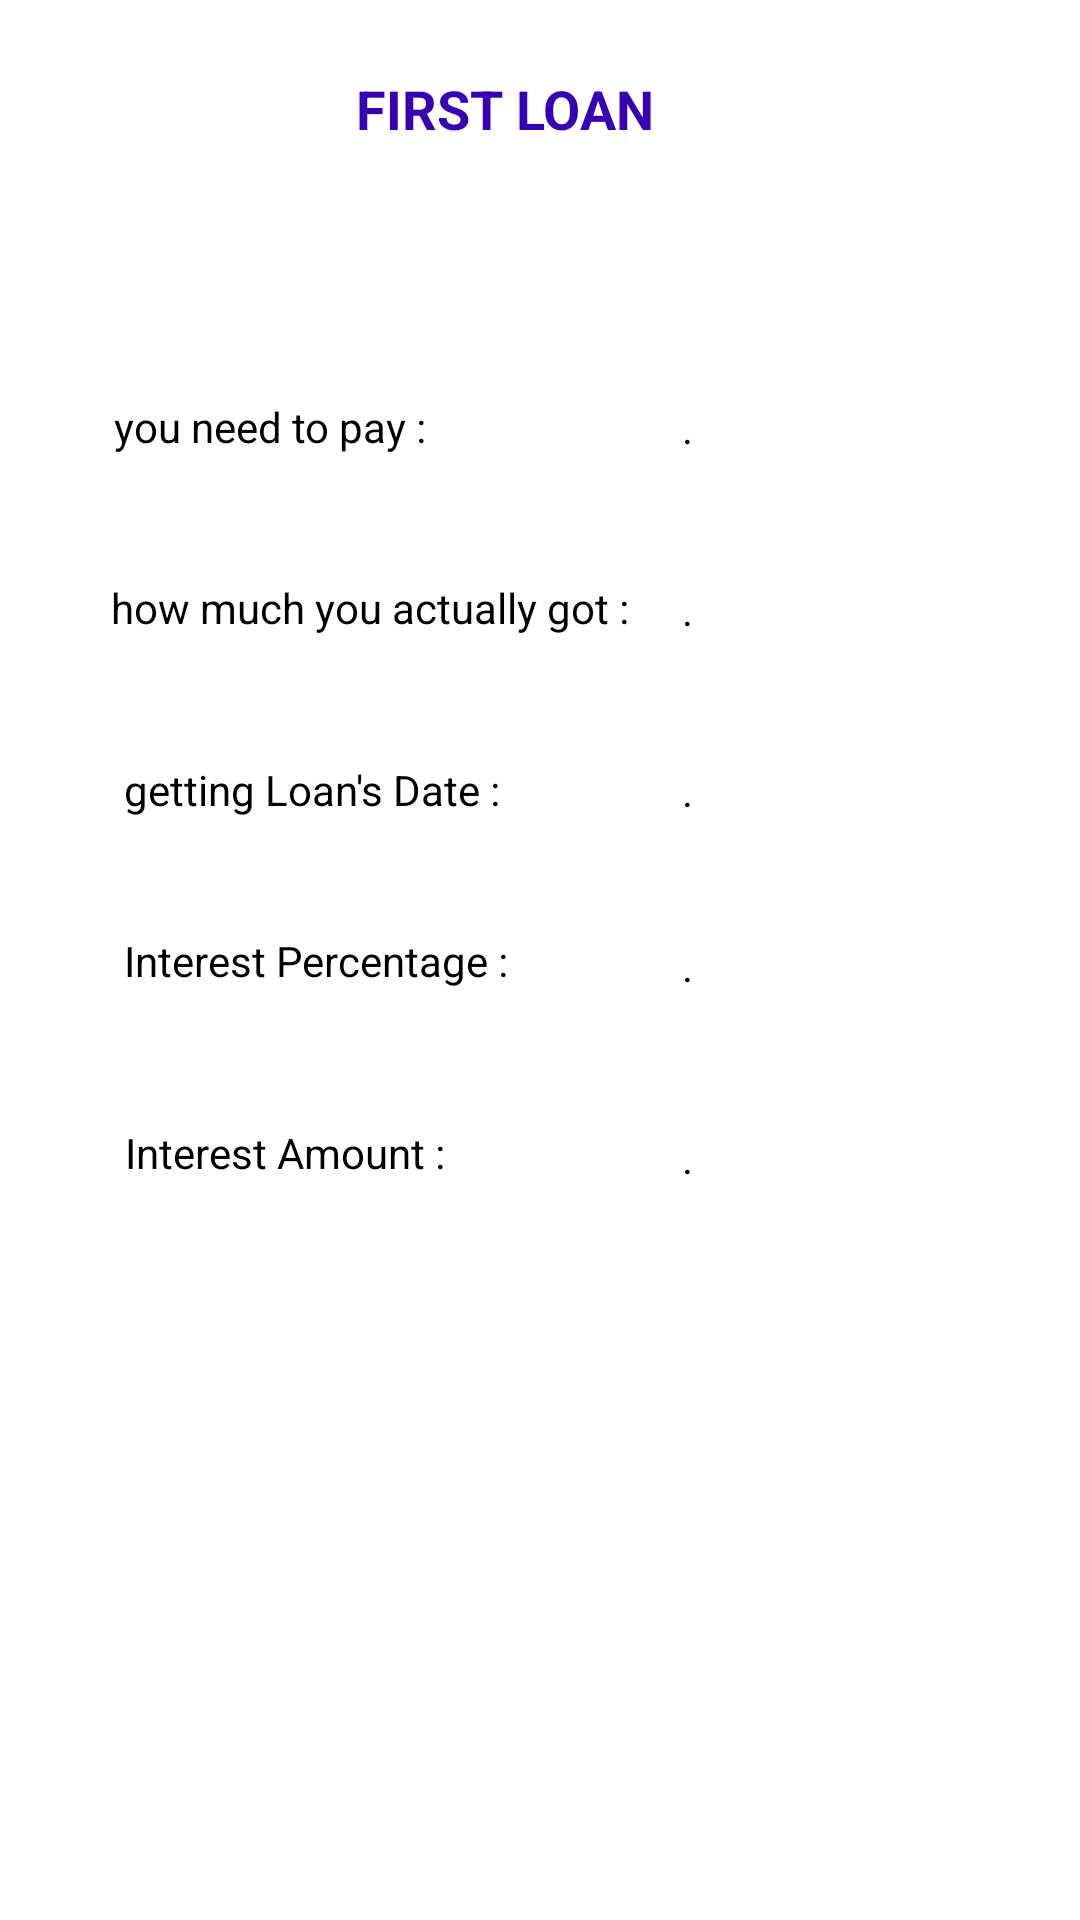

This screen was rendered from an Android layout file. Write that file and the resources it references.
<!-- AndroidManifest.xml: application theme AppTheme -->
<!-- res/layout/activity_first_loan.xml -->
<?xml version="1.0" encoding="utf-8"?>
<android.support.constraint.ConstraintLayout xmlns:android="http://schemas.android.com/apk/res/android"
    xmlns:app="http://schemas.android.com/apk/res-auto"
    xmlns:tools="http://schemas.android.com/tools"
    android:layout_width="match_parent"
    android:layout_height="match_parent"
    android:background="#ffffff"
    tools:context="com.example.user.balancemanager.FirstLoan">



    <TextView
        android:id="@+id/textView6"
        android:layout_width="wrap_content"
        android:layout_height="wrap_content"
        android:layout_marginBottom="8dp"
        android:layout_marginEnd="8dp"
        android:layout_marginStart="8dp"
        android:layout_marginTop="8dp"
        android:textColor="#000000"
        android:text="you need to pay :"
        app:layout_constraintBottom_toBottomOf="parent"
        app:layout_constraintEnd_toEndOf="parent"
        app:layout_constraintHorizontal_bias="0.125"
        app:layout_constraintStart_toStartOf="parent"
        app:layout_constraintTop_toTopOf="parent"
        app:layout_constraintVertical_bias="0.206" />

    <TextView
        android:id="@+id/textView61"
        android:layout_width="wrap_content"
        android:layout_height="wrap_content"
        android:layout_marginBottom="8dp"
        android:layout_marginEnd="8dp"
        android:layout_marginStart="8dp"
        android:layout_marginTop="8dp"
        android:text="how much you actually got :"
        android:textColor="#000000"
        app:layout_constraintBottom_toBottomOf="parent"
        app:layout_constraintEnd_toEndOf="parent"
        app:layout_constraintHorizontal_bias="0.169"
        app:layout_constraintStart_toStartOf="parent"
        app:layout_constraintTop_toTopOf="parent"
        app:layout_constraintVertical_bias="0.306" />

    <TextView
        android:id="@+id/textView4"
        android:layout_width="wrap_content"
        android:layout_height="wrap_content"
        android:layout_marginBottom="8dp"
        android:layout_marginEnd="8dp"
        android:layout_marginStart="8dp"
        android:layout_marginTop="8dp"
        android:text="Interest Percentage :"
        android:textColor="#000000"
        app:layout_constraintBottom_toBottomOf="parent"
        app:layout_constraintEnd_toEndOf="parent"
        app:layout_constraintHorizontal_bias="0.155"
        app:layout_constraintStart_toStartOf="parent"
        app:layout_constraintTop_toTopOf="parent" />

    <TextView
        android:id="@+id/textView1"
        android:layout_width="wrap_content"
        android:layout_height="wrap_content"
        android:layout_marginBottom="8dp"
        android:layout_marginEnd="8dp"
        android:layout_marginStart="8dp"
        android:layout_marginTop="8dp"
        android:text="getting Loan's Date :"
        android:textColor="#000000"
        app:layout_constraintBottom_toBottomOf="parent"
        app:layout_constraintEnd_toEndOf="parent"
        app:layout_constraintHorizontal_bias="0.152"
        app:layout_constraintStart_toStartOf="parent"
        app:layout_constraintTop_toTopOf="parent"
        app:layout_constraintVertical_bias="0.406" />

    <TextView
        android:id="@+id/textView11"
        android:layout_width="wrap_content"
        android:layout_height="wrap_content"
        android:layout_marginBottom="8dp"
        android:layout_marginEnd="8dp"
        android:layout_marginStart="8dp"
        android:layout_marginTop="8dp"
        android:text="Interest Amount :"
        android:textColor="#000000"
        app:layout_constraintBottom_toBottomOf="parent"
        app:layout_constraintEnd_toEndOf="parent"
        app:layout_constraintHorizontal_bias="0.142"
        app:layout_constraintStart_toStartOf="parent"
        app:layout_constraintTop_toTopOf="parent"
        app:layout_constraintVertical_bias="0.606" />

    <LinearLayout
        android:id="@+id/linearLayout"
        android:layout_width="368dp"
        android:layout_height="96dp"
        android:layout_marginBottom="8dp"
        android:layout_marginEnd="8dp"
        android:layout_marginStart="8dp"
        android:layout_marginTop="8dp"
        android:orientation="vertical"
        app:layout_constraintBottom_toBottomOf="parent"
        app:layout_constraintEnd_toEndOf="parent"
        app:layout_constraintHorizontal_bias="1.0"
        app:layout_constraintStart_toStartOf="parent"
        app:layout_constraintTop_toTopOf="parent"
        app:layout_constraintVertical_bias="0.0">

        <TextView
            android:id="@+id/titleInComes"
            android:layout_width="wrap_content"
            android:layout_height="wrap_content"
            android:layout_gravity="center_horizontal"
            android:padding="16dp"
            android:text="first Loan"
            android:textAllCaps="true"
            android:textColor="@color/colorPrimaryDark"
            android:textSize="18sp"
            android:textStyle="bold" />
    </LinearLayout>

    <TextView
        android:id="@+id/npay"
        android:layout_width="101dp"
        android:layout_height="31dp"
        android:layout_marginBottom="8dp"
        android:layout_marginEnd="8dp"
        android:layout_marginStart="8dp"
        android:layout_marginTop="8dp"
        android:text="."
        android:textColor="#000000"
        app:layout_constraintBottom_toBottomOf="parent"
        app:layout_constraintEnd_toEndOf="parent"
        app:layout_constraintHorizontal_bias="0.902"
        app:layout_constraintStart_toStartOf="parent"
        app:layout_constraintTop_toTopOf="parent"
        app:layout_constraintVertical_bias="0.211" />

    <TextView
        android:id="@+id/agot"
        android:layout_width="101dp"
        android:layout_height="31dp"
        android:layout_marginBottom="8dp"
        android:layout_marginEnd="8dp"
        android:layout_marginStart="8dp"
        android:layout_marginTop="8dp"
        android:text="."
        android:textColor="#000000"
        app:layout_constraintBottom_toBottomOf="parent"
        app:layout_constraintEnd_toEndOf="parent"
        app:layout_constraintHorizontal_bias="0.902"
        app:layout_constraintStart_toStartOf="parent"
        app:layout_constraintTop_toTopOf="parent"
        app:layout_constraintVertical_bias="0.313" />

    <TextView
        android:id="@+id/date"
        android:layout_width="101dp"
        android:layout_height="31dp"
        android:layout_marginBottom="8dp"
        android:layout_marginEnd="8dp"
        android:layout_marginStart="8dp"
        android:layout_marginTop="8dp"
        android:text="."
        android:textColor="#000000"
        app:layout_constraintBottom_toBottomOf="parent"
        app:layout_constraintEnd_toEndOf="parent"
        app:layout_constraintHorizontal_bias="0.902"
        app:layout_constraintStart_toStartOf="parent"
        app:layout_constraintTop_toTopOf="parent"
        app:layout_constraintVertical_bias="0.415" />

    <TextView
        android:id="@+id/perc"
        android:layout_width="101dp"
        android:layout_height="31dp"
        android:layout_marginBottom="8dp"
        android:layout_marginEnd="8dp"
        android:layout_marginStart="8dp"
        android:layout_marginTop="8dp"
        android:text="."
        android:textColor="#000000"
        app:layout_constraintBottom_toBottomOf="parent"
        app:layout_constraintEnd_toEndOf="parent"
        app:layout_constraintHorizontal_bias="0.902"
        app:layout_constraintStart_toStartOf="parent"
        app:layout_constraintTop_toTopOf="parent"
        app:layout_constraintVertical_bias="0.513" />

    <TextView
        android:id="@+id/intamount"
        android:layout_width="101dp"
        android:layout_height="31dp"
        android:layout_marginBottom="8dp"
        android:layout_marginEnd="8dp"
        android:layout_marginStart="8dp"
        android:layout_marginTop="8dp"
        android:text="."
        android:textColor="#000000"
        app:layout_constraintBottom_toBottomOf="parent"
        app:layout_constraintEnd_toEndOf="parent"
        app:layout_constraintHorizontal_bias="0.902"
        app:layout_constraintStart_toStartOf="parent"
        app:layout_constraintTop_toTopOf="parent"
        app:layout_constraintVertical_bias="0.621" />
</android.support.constraint.ConstraintLayout>
<!-- resources referenced by this layout -->
<resources>
  <style name="AppTheme" parent="Theme.AppCompat.NoActionBar">
          
          <item name="colorPrimary">@color/colorPrimary</item>
          <item name="colorPrimaryDark">@color/colorPrimaryDark</item>
          <item name="colorAccent">@color/colorAccent</item>
          <item name="android:colorForeground">@color/foreground_material_light</item>
      </style>
  <!-- not gathered from this repository: default colours our renderer supplied (Android Studio template values) -->
  <color name="colorPrimary">#FF6200EE</color>
  <color name="colorPrimaryDark">#FF3700B3</color>
  <color name="colorAccent">#FF03DAC5</color>
</resources>
